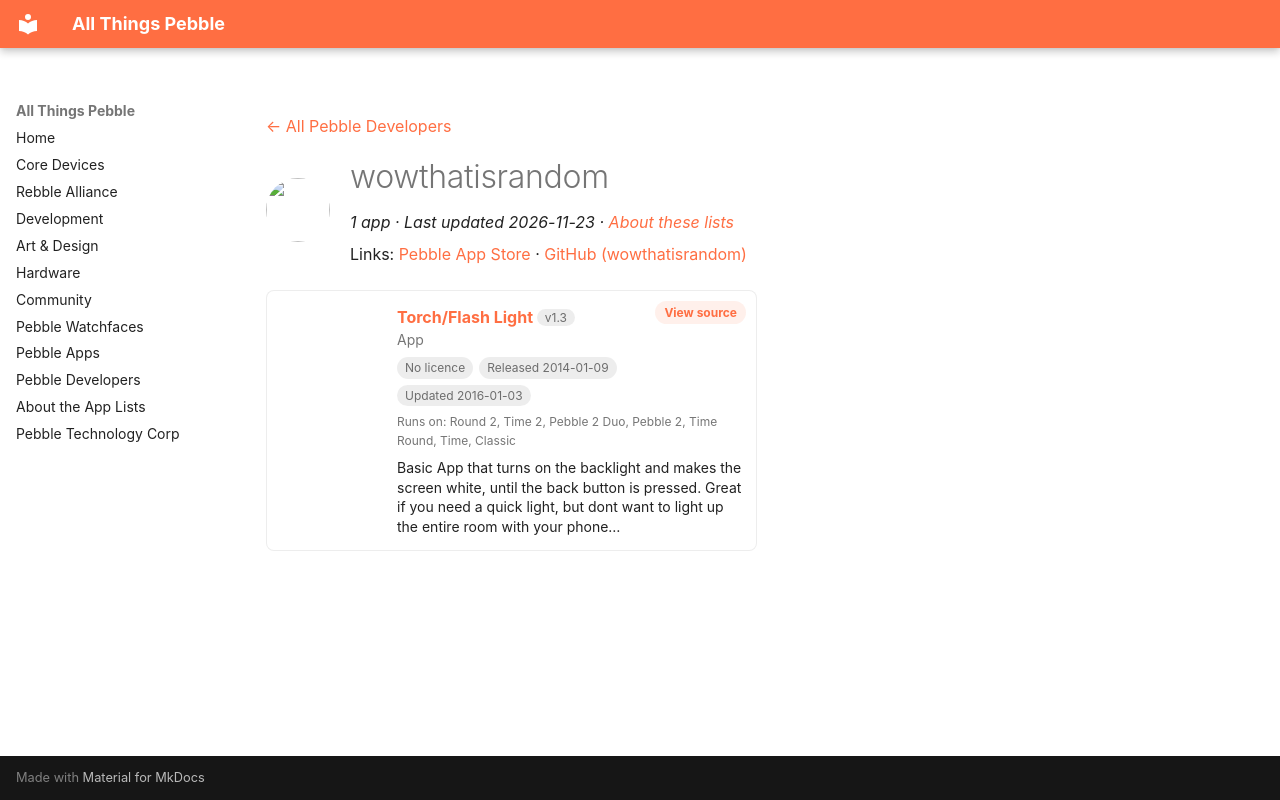

repository: saltedlolly/all-things-pebble · page: developers/wowthatisrandom.html · generator: mkdocs

---
title: "wowthatisrandom"
hide:
  - toc
---

<!-- Generated by scripts/update_app_directory.py: do not edit by hand -->
[← All Pebble Developers](../developers.md)

<div class="dev-header" markdown>
<img class="dev-avatar" src="https://github.com/wowthatisrandom.png?size=128" alt="" width="64" height="64" loading="lazy" onerror="this.remove()">
<div class="dev-intro" markdown>

# wowthatisrandom

*1 app · Last updated 2026-11-23 · [About these lists](../about-app-lists.md)*

Links: [Pebble App Store](https://apps.repebble.com/apps/dev/wowthatisrandom_52ceff8221e579d6d400007b) · [GitHub (wowthatisrandom)](https://github.com/wowthatisrandom)

</div>
</div>

<div class="app-grid dev-apps" data-search-exclude>
<div class="app-card" data-type="watchapp" data-title="torch/flash light" data-released="2014-01-09" data-updated="2016-01-03">
<a class="app-shot" href="https://apps.repebble.com/52cf043c988ec1b9bb00007f" data-search-exclude><img src="../images/apps/52cf043c988ec1b9bb00007f.png" alt="Torch/Flash Light" loading="lazy"></a>
<div class="app-info">
<h2 class="app-name" id="app-52cf043c988ec1b9bb00007f"><a href="https://apps.repebble.com/52cf043c988ec1b9bb00007f">Torch/Flash Light</a> <span class="app-version" title="Latest version" data-search-exclude>v1.3</span></h2>
<a class="app-source" href="https://github.com/wowthatisrandom/PebbleTorch" title="Source code" data-search-exclude>View source</a>
<div class="app-dev">App</div>
<div class="app-tags" data-search-exclude><span class="app-licence app-licence--none" title="Licence">No licence</span> <span title="First published in the app store">Released 2014-01-09</span> <span title="Latest release in the app store">Updated 2016-01-03</span></div>
<div class="app-watches" title="Supported watches" data-search-exclude>Runs on: Round 2, Time 2, Pebble 2 Duo, Pebble 2, Time Round, Time, Classic</div>
<p class="app-desc">Basic App that turns on the backlight and makes the screen white, until the back button is pressed. Great if you need a quick light, but dont want to light up the entire room with your phone…</p>
</div>
</div>
</div>
